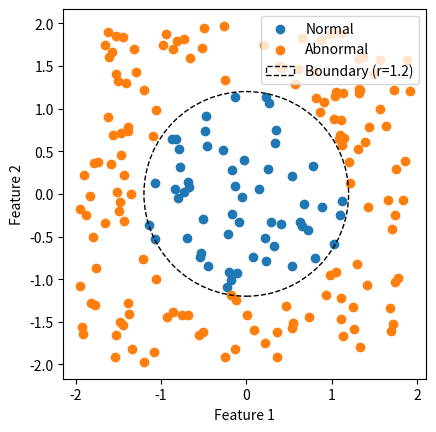

Recreate this plot in Python. (Note: this script raises an exception after producing the figure.)
import numpy as np
import matplotlib.pyplot as plt
from pathlib import Path

def main():
    #===================== Step1 創造隨機（x₁,x₂)特徵 ======================#

    rng = np.random.default_rng(42)
    X = rng.uniform(-2, 2, size=(200, 2))

    #print("第一次取樣：", rng.random(5))
    #print("第二次取樣：", rng.random(5))
    print("前 5 筆資料：")
    print(X[:5])
    print("X.shape：", X.shape)

    '''
    備註：
    1. (-2, 2)代表：-2 <= X < 2
    2. size=(200, 2)：200 列、2 欄；每列是一筆樣本，每欄是一個 Feature。
    3. X[:5]：取索引 0 到 4，也就是前 5 筆樣本。
    4. X.shape：查看陣列各軸的長度，預期為 (200, 2)
    '''

    #===================== Step2 模擬圓形正異常樣本邊界 ======================#

    is_abnormal = X[:, 0] ** 2 + X[:, 1] ** 2 > 1.44
    y = is_abnormal.astype(np.int64)

    print("前5筆資料：", y[:5])
    print("y.shape", y.shape)
    print("y.dtype", y.dtype)

    '''
    備註：
    假定Normal：0，x₁**2 + x₂**2 <= 1.44，在圓內或圓上。
    Abnormal：1，x₁**2 + x₂**2 > 1.44，在圓外。
    是一個以原點為圓心、半徑為 1.2 的圓
    先取出每筆資料的兩個座標：
    X[:, 0]  # 所有樣本的第一個 Feature，也就是 x₁
    X[:, 1]  # 所有樣本的第二個 Feature，也就是 x₂
    本次主要是存成整數型別，不一定只能選int64
    '''

    #===================== Step3 轉成二元分類資訊 ======================#

    normal_mask = y == 0
    X_normal = X[normal_mask]

    abnormal_mask = y == 1
    X_abnormal = X[abnormal_mask]

    print("Normal資料形狀:", X_normal.shape)
    print("Abnormal資料形狀:", X_abnormal.shape)
    print("X.ndim:", X.ndim)
    print("X.dtype:", X.dtype)
    print("y.ndim:", y.ndim)

    '''
    備註：
    Mask 是篩選條件，篩選結果的內容來自 X
    這行只拿 y 的每個元素和 0 比較，沒有再計算 X 的平方：

    X：兩個座標                    y      normal_mask
    [ 1.0958, -0.2445]             0         True
    [ 1.4344,  0.7895]             1         False
    [-1.6233,  1.9025]             1         False
    ...
    因此 normal_mask.shape 是 (200,)，每個布林值回答：「這一列要不要保留？」
    X_normal = X[normal_mask]意思是「從 X 裡，取出 Mask 為 True 的那些列」。
    每列原本有兩個座標，取出後仍保留兩個座標，所以結果是 (57, 2)
    而因為X抽樣時是帶小數的數值，而 rng.uniform() 預設用 float64
    所以X.dtype答案仍是float64
    '''

    #===================== Step4 使用圖表轉成可視化 ======================#

    fig, ax = plt.subplots()

    ax.scatter(
        X_normal[:, 0],
        X_normal[:, 1],
        label="Normal",
    )

    ax.scatter(
        X_abnormal[:, 0],
        X_abnormal[:, 1],
        label="Abnormal",
        color="tab:orange",
    )

    boundary = plt.Circle(
        (0, 0),
        radius=1.2,
        fill=False,
        edgecolor="black",
        linestyle="--",
        label="Boundary (r=1.2)",
    )
    ax.add_patch(boundary)
    ax.set_aspect("equal")

    ax.set_xlabel("Feature 1")
    ax.set_ylabel("Feature 2")
    ax.legend()

    figure_path = Path(__file__).resolve().parent / "synthetic_classification.png"
    fig.savefig(figure_path, dpi=150, bbox_inches="tight")
    print("圖檔已儲存：", figure_path)

    plt.close(fig)


    #===================== Step5 用程式驗證資料形狀與標籤 ======================#

    assert X.shape == (200, 2), "X 的形狀不符合預期"
    assert y.shape == (200,), "y 的形狀不符合預期"
    assert np.all((y == 0)|(y == 1)), "y 出現了 0、1 以外的標籤"

    radius_squared = X[:, 0] ** 2 + X[:, 1] ** 2

    assert np.all(radius_squared[y == 0] <= 1.44), "Normal 標籤有誤"
    assert np.all(radius_squared[y == 1] > 1.44), "Abnormal 標籤有誤"

    print("資料形狀與標籤驗證通過")


    #=============== Step6 重現所有資料再度確認同樣Seed結果是否相同 ==============#

    rng_check = np.random.default_rng(42)
    X_check = rng_check.uniform(-2, 2, size=(200,2))
    y_check = (X_check[:, 0] ** 2 + X_check[:, 1] ** 2 > 1.44).astype(np.int64)

    assert np.array_equal(X, X_check), "X 無法重現"
    assert np.array_equal(y, y_check), "y 無法重現"

    print("Seed 可重現性驗證通過")

if __name__ == "__main__":
    main()
